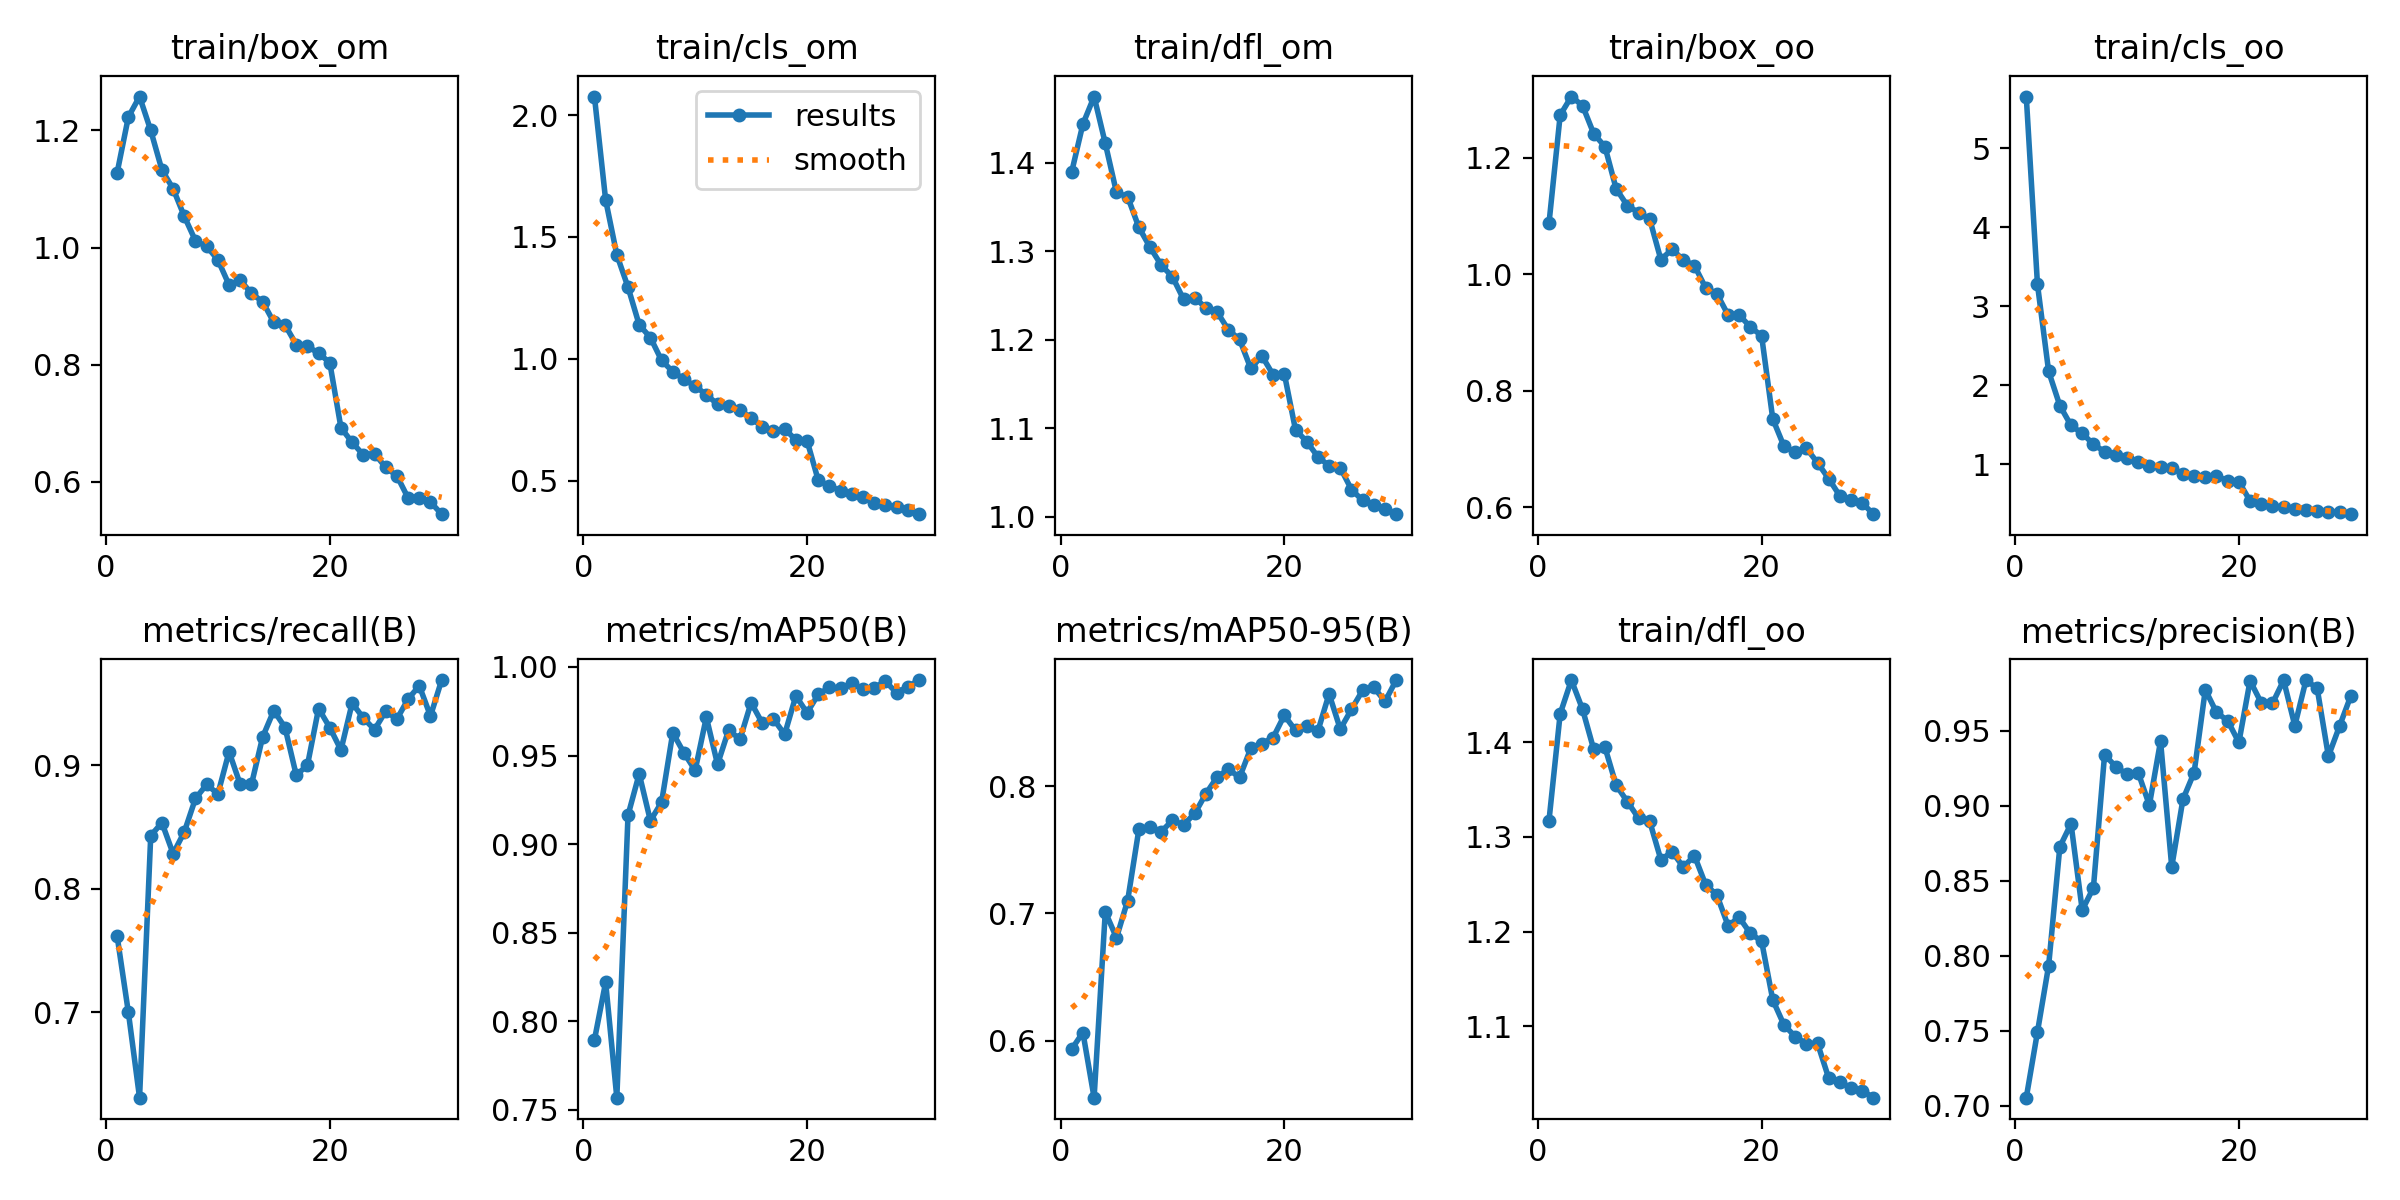

Source data for this figure (header and first rows):
epoch, train/box_om, train/cls_om, train/dfl_om, train/box_oo, train/cls_oo, train/dfl_oo, metrics/precision(B), metrics/recall(B), metrics/mAP50(B), metrics/mAP50-95(B), val/box_om, val/cls_om, val/dfl_om, val/box_oo, val/cls_oo, val/dfl_oo, lr/pg0, lr/pg1, lr/pg2
1, 1.128, 2.076, 1.39, 1.088, 5.654, 1.317, 0.7053, 0.7615, 0.7895, 0.5934, 0.9436, 1.818, 1.146, 0.9529, 5.855, 1.149, 0.000665, 0.000665, 0.000665
2, 1.223, 1.652, 1.444, 1.274, 3.277, 1.43, 0.7491, 0.7, 0.822, 0.6063, 0.9732, 1.343, 1.188, 0.9502, 2.961, 1.194, 0.001288, 0.001288, 0.001288
3, 1.258, 1.427, 1.475, 1.306, 2.174, 1.466, 0.7934, 0.6308, 0.7569, 0.5551, 0.9351, 1.113, 1.199, 0.9862, 1.78, 1.215, 0.001867, 0.001867, 0.001867
4, 1.2, 1.294, 1.422, 1.29, 1.741, 1.435, 0.8726, 0.8431, 0.9163, 0.7011, 0.8393, 0.8157, 1.129, 0.879, 1.009, 1.14, 0.001802, 0.001802, 0.001802
5, 1.133, 1.14, 1.367, 1.242, 1.49, 1.392, 0.888, 0.8536, 0.9396, 0.6807, 0.9158, 0.7055, 1.136, 0.9985, 0.8031, 1.155, 0.001802, 0.001802, 0.001802
6, 1.101, 1.088, 1.361, 1.22, 1.39, 1.395, 0.8304, 0.8285, 0.9132, 0.71, 0.8099, 0.712, 1.121, 0.8736, 0.8302, 1.151, 0.001736, 0.001736, 0.001736
7, 1.053, 0.9938, 1.327, 1.147, 1.252, 1.355, 0.8453, 0.8461, 0.9236, 0.7659, 0.7058, 0.612, 1.051, 0.7005, 0.6925, 1.058, 0.00167, 0.00167, 0.00167
8, 1.011, 0.9477, 1.305, 1.118, 1.157, 1.337, 0.9342, 0.8733, 0.9628, 0.768, 0.7287, 0.5446, 1.058, 0.7662, 0.5206, 1.065, 0.001604, 0.001604, 0.001604
9, 1.002, 0.9167, 1.284, 1.106, 1.116, 1.32, 0.926, 0.8846, 0.9515, 0.7642, 0.6861, 0.5342, 1.056, 0.7462, 0.5425, 1.089, 0.001538, 0.001538, 0.001538
10, 0.979, 0.8879, 1.271, 1.095, 1.078, 1.316, 0.921, 0.8769, 0.9416, 0.773, 0.7052, 0.5492, 1.06, 0.7328, 0.5675, 1.061, 0.001472, 0.001472, 0.001472
11, 0.9361, 0.8534, 1.246, 1.025, 1.028, 1.276, 0.9221, 0.9111, 0.9717, 0.7695, 0.6963, 0.5292, 1.044, 0.7945, 0.4991, 1.058, 0.001406, 0.001406, 0.001406
12, 0.9441, 0.814, 1.248, 1.043, 0.9711, 1.284, 0.9004, 0.8846, 0.945, 0.7785, 0.6534, 0.5511, 1.024, 0.7244, 0.5662, 1.019, 0.00134, 0.00134, 0.00134
13, 0.9218, 0.8053, 1.236, 1.025, 0.9619, 1.268, 0.9431, 0.8846, 0.9645, 0.794, 0.617, 0.4928, 1.015, 0.704, 0.4673, 1.031, 0.001274, 0.001274, 0.001274
14, 0.9073, 0.7913, 1.231, 1.015, 0.9498, 1.28, 0.8592, 0.9231, 0.959, 0.8071, 0.6355, 0.4394, 1.017, 0.6601, 0.4869, 1.015, 0.001208, 0.001208, 0.001208
15, 0.8722, 0.7561, 1.211, 0.9768, 0.8809, 1.25, 0.9043, 0.9445, 0.9799, 0.8132, 0.6039, 0.4228, 0.9833, 0.6388, 0.39, 0.9839, 0.001142, 0.001142, 0.001142
16, 0.8679, 0.7222, 1.2, 0.9669, 0.8494, 1.239, 0.9222, 0.9308, 0.9683, 0.8068, 0.5994, 0.456, 0.9834, 0.6365, 0.3992, 1.003, 0.001076, 0.001076, 0.001076
17, 0.8342, 0.7039, 1.168, 0.9305, 0.8318, 1.206, 0.9774, 0.8923, 0.9706, 0.8295, 0.5575, 0.4134, 0.9705, 0.6032, 0.4106, 0.9746, 0.00101, 0.00101, 0.00101
18, 0.8316, 0.7139, 1.182, 0.93, 0.8486, 1.215, 0.9623, 0.9, 0.962, 0.8333, 0.5588, 0.417, 0.9547, 0.5727, 0.4065, 0.9475, 0.000944, 0.000944, 0.000944
19, 0.8193, 0.6669, 1.16, 0.9096, 0.7905, 1.198, 0.9567, 0.9462, 0.9837, 0.8381, 0.5642, 0.3865, 0.9556, 0.6021, 0.3082, 0.963, 0.000878, 0.000878, 0.000878
20, 0.8034, 0.6646, 1.162, 0.8944, 0.7771, 1.19, 0.9422, 0.9308, 0.9741, 0.8556, 0.5462, 0.3894, 0.9606, 0.5478, 0.3444, 0.9536, 0.000812, 0.000812, 0.000812
21, 0.692, 0.5022, 1.098, 0.7514, 0.5358, 1.128, 0.9834, 0.9125, 0.9845, 0.8437, 0.591, 0.4103, 0.9698, 0.5923, 0.3011, 0.9726, 0.000746, 0.000746, 0.000746
22, 0.6671, 0.479, 1.085, 0.7046, 0.5011, 1.101, 0.9687, 0.9506, 0.9884, 0.8475, 0.5394, 0.3249, 0.9528, 0.5873, 0.2891, 0.9639, 0.00068, 0.00068, 0.00068
23, 0.6456, 0.4587, 1.068, 0.6948, 0.4664, 1.089, 0.9683, 0.9385, 0.9879, 0.8432, 0.5548, 0.3611, 0.9647, 0.5804, 0.2823, 0.9675, 0.000614, 0.000614, 0.000614
24, 0.648, 0.4466, 1.058, 0.7011, 0.4577, 1.081, 0.9837, 0.929, 0.9908, 0.8724, 0.5308, 0.3356, 0.933, 0.5352, 0.2538, 0.9382, 0.000548, 0.000548, 0.000548
25, 0.6242, 0.4327, 1.056, 0.6762, 0.4369, 1.082, 0.9534, 0.944, 0.9876, 0.8447, 0.5374, 0.3535, 0.9442, 0.5765, 0.2844, 0.9652, 0.000482, 0.000482, 0.000482
26, 0.6099, 0.4109, 1.031, 0.6488, 0.4177, 1.045, 0.9839, 0.9376, 0.9884, 0.8602, 0.5192, 0.3249, 0.9404, 0.5531, 0.266, 0.9466, 0.000416, 0.000416, 0.000416
27, 0.572, 0.3995, 1.018, 0.6191, 0.403, 1.042, 0.9782, 0.9538, 0.9918, 0.8753, 0.4987, 0.3121, 0.9325, 0.5232, 0.2355, 0.9475, 0.00035, 0.00035, 0.00035
28, 0.5725, 0.3911, 1.013, 0.6124, 0.3944, 1.035, 0.933, 0.9646, 0.9855, 0.8775, 0.4918, 0.3147, 0.9334, 0.5181, 0.2719, 0.947, 0.000284, 0.000284, 0.000284
29, 0.565, 0.3819, 1.009, 0.6068, 0.3965, 1.032, 0.9532, 0.9401, 0.9888, 0.8665, 0.4955, 0.302, 0.9382, 0.5198, 0.2622, 0.9477, 0.000218, 0.000218, 0.000218
30, 0.5444, 0.3631, 1.003, 0.5879, 0.367, 1.025, 0.9732, 0.9692, 0.9926, 0.8833, 0.4605, 0.2825, 0.9197, 0.4879, 0.2203, 0.9263, 0.000152, 0.000152, 0.000152
